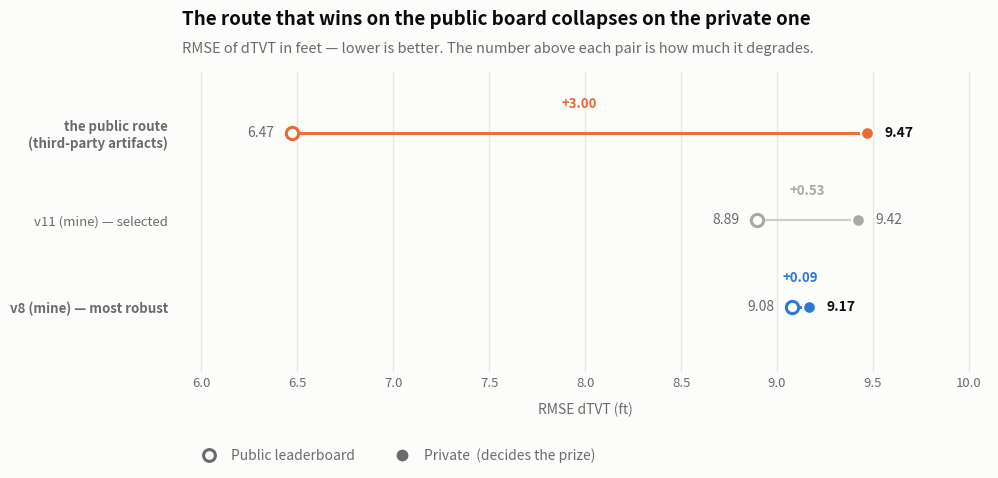
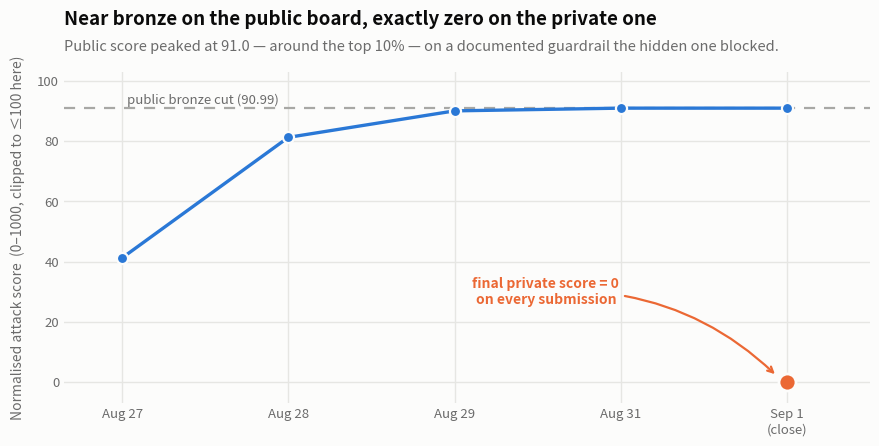
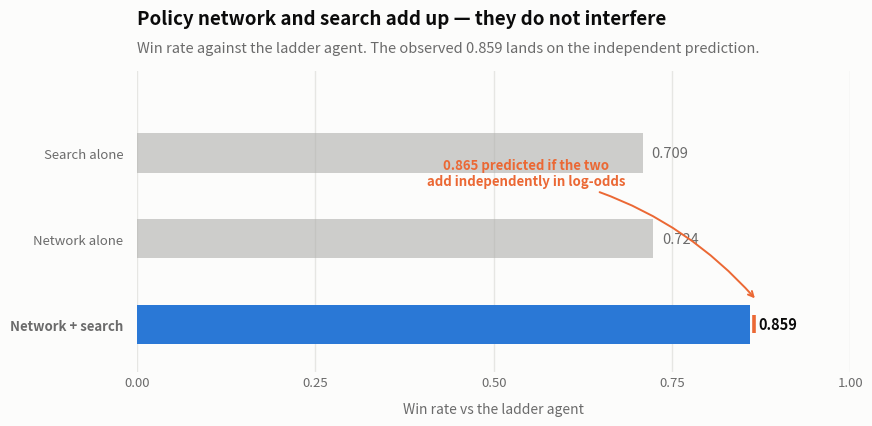

These charts were generated, in order, by the following Python code:
import matplotlib
matplotlib.use("Agg")
import matplotlib.pyplot as plt
from matplotlib.lines import Line2D

SURFACE, INK, MUTED, GRID = "#fcfcfb", "#0b0b0b", "#6b6b6b", "#e6e6e3"
BLUE, ORANGE, NEUTRAL = "#2a78d6", "#eb6834", "#a8a8a5"

def frame(ax, title, subtitle, xlabel):
    ax.set_facecolor(SURFACE)
    for s in ("top", "right", "left", "bottom"):
        ax.spines[s].set_visible(False)
    ax.xaxis.grid(True, color=GRID, lw=1, zorder=0); ax.set_axisbelow(True)
    ax.tick_params(colors=MUTED, labelsize=9.5, length=0)
    ax.set_xlabel(xlabel, fontsize=10, color=MUTED, labelpad=9)
    ax.set_title(title, fontsize=13.5, color=INK, fontweight="bold", loc="left", pad=34)
    ax.text(0, 1.055, subtitle, transform=ax.transAxes, fontsize=10.5, color=MUTED, va="bottom")

# ---------------------------------------------------------------- ROGII
ROWS = [("the public route\n(third-party artifacts)", 6.470, 9.471, "bad"),
        ("v11 (mine) — selected",                     8.893, 9.422, None),
        ("v8 (mine) — most robust",                   9.079, 9.167, "good")]
fig, ax = plt.subplots(figsize=(10.4, 3.9), dpi=200); fig.patch.set_facecolor(SURFACE)
ys = list(range(len(ROWS)))[::-1]
for y, (lab, pub, pri, hl) in zip(ys, ROWS):
    col = {"bad": ORANGE, "good": BLUE}.get(hl, NEUTRAL)
    ax.plot([pub, pri], [y, y], color=col, lw=2.2 if hl else 1.6, alpha=0.95 if hl else 0.55,
            solid_capstyle="round", zorder=2)
    ax.scatter([pub], [y], s=78, facecolor=SURFACE, edgecolor=col, lw=2.2, zorder=3)
    ax.scatter([pri], [y], s=86, facecolor=col, edgecolor=SURFACE, lw=1.6, zorder=3)
    ax.text(pub - 0.09, y, f"{pub:.2f}", ha="right", va="center", fontsize=10, color=MUTED)
    ax.text(pri + 0.09, y, f"{pri:.2f}", ha="left", va="center", fontsize=10,
            color=INK if hl else MUTED, fontweight="bold" if hl else "normal")
    ax.text((pub + pri) / 2, y + 0.26, f"+{pri - pub:.2f}", ha="center", va="bottom",
            fontsize=9.5, color=col, fontweight="bold")
ax.set_yticks(ys); ax.set_yticklabels([r[0] for r in ROWS], fontsize=10.5)
for t, r in zip(ax.get_yticklabels(), ROWS):
    t.set_color(INK if r[3] else MUTED); t.set_fontweight("bold" if r[3] else "normal")
ax.tick_params(axis="y", pad=10)
ax.set_xlim(5.9, 10.1); ax.set_ylim(-0.75, len(ROWS) - 0.3)
frame(ax, "The route that wins on the public board collapses on the private one",
      "RMSE of dTVT in feet — lower is better. The number above each pair is how much it degrades.",
      "RMSE dTVT (ft)")
ax.legend(handles=[
    Line2D([], [], marker="o", ls="", markerfacecolor=SURFACE, markeredgecolor=MUTED,
           markeredgewidth=2.2, markersize=8.5, label="Public leaderboard"),
    Line2D([], [], marker="o", ls="", markerfacecolor=MUTED, markeredgecolor=SURFACE,
           markersize=9.5, label="Private  (decides the prize)")],
    loc="upper left", bbox_to_anchor=(0, -0.21), frameon=False, fontsize=10,
    labelcolor=MUTED, handletextpad=0.6, ncol=2, columnspacing=2.4)
fig.savefig("rogii_en.png", facecolor=SURFACE, bbox_inches="tight", pad_inches=0.35)

# ---------------------------------------------------------------- RED TEAM
days = ["Aug 27", "Aug 28", "Aug 29", "Aug 31", "Sep 1\n(close)"]
pub  = [41.265, 81.3, 90.1, 91.005, 91.005]
fig, ax = plt.subplots(figsize=(10.4, 4.3), dpi=200); fig.patch.set_facecolor(SURFACE)
x = range(len(days))
ax.axhline(90.99, color=NEUTRAL, lw=1.6, ls=(0, (5, 4)), zorder=1)
ax.text(0.03, 92.4, "public bronze cut (90.99)", fontsize=9.5, color=MUTED)
ax.plot(x, pub, color=BLUE, lw=2.4, marker="o", markersize=8,
        markerfacecolor=BLUE, markeredgecolor=SURFACE, markeredgewidth=1.6, zorder=3)
ax.scatter([len(days) - 1], [0], s=150, facecolor=ORANGE, edgecolor=SURFACE, lw=2, zorder=4)
ax.annotate("final private score = 0\non every submission",
            xy=(len(days) - 1.06, 2), xytext=(2.55, 26), fontsize=10, color=ORANGE,
            ha="center", fontweight="bold",
            arrowprops=dict(arrowstyle="->", color=ORANGE, lw=1.6,
                            connectionstyle="arc3,rad=-0.22"))
ax.set_xticks(list(x)); ax.set_xticklabels(days, fontsize=10)
ax.set_ylim(-7, 103); ax.set_xlim(-0.35, len(days) - 0.5)
ax.yaxis.grid(True, color=GRID, lw=1, zorder=0); ax.xaxis.grid(False)
frame(ax, "Near bronze on the public board, exactly zero on the private one",
      "Public score peaked at 91.0 — around the top 10% — on a documented guardrail the hidden one blocked.",
      "")
ax.set_ylabel("Normalised attack score  (0–1000, clipped to ≤100 here)",
              fontsize=10, color=MUTED, labelpad=9)
fig.savefig("redteam_en.png", facecolor=SURFACE, bbox_inches="tight", pad_inches=0.35)

# ---------------------------------------------------------------- POKEMON
labels = ["Search alone", "Network alone", "Network + search"]
vals   = [0.709, 0.724, 0.859]
fig, ax = plt.subplots(figsize=(9.2, 3.9), dpi=200); fig.patch.set_facecolor(SURFACE)
ys = [2, 1, 0]
for y, lab, v in zip(ys, labels, vals):
    col = BLUE if y == 0 else NEUTRAL
    ax.barh(y, v, height=0.46, color=col, alpha=1 if y == 0 else 0.55, zorder=2)
    ax.text(v + 0.012, y, f"{v:.3f}", va="center", fontsize=10.5,
            color=INK if y == 0 else MUTED, fontweight="bold" if y == 0 else "normal")
ax.scatter([0.865], [0], s=150, marker="|", color=ORANGE, lw=2.6, zorder=4)
ax.annotate("0.865 predicted if the two\nadd independently in log-odds",
            xy=(0.869, 0.28), xytext=(0.545, 1.62), fontsize=9.5, color=ORANGE,
            ha="center", fontweight="bold",
            arrowprops=dict(arrowstyle="->", color=ORANGE, lw=1.4,
                            connectionstyle="arc3,rad=-0.18"))
ax.set_yticks(ys); ax.set_yticklabels(labels, fontsize=10.5)
for t, y in zip(ax.get_yticklabels(), ys):
    t.set_color(INK if y == 0 else MUTED); t.set_fontweight("bold" if y == 0 else "normal")
ax.tick_params(axis="y", pad=10)
ax.set_xlim(0, 1.0); ax.set_ylim(-0.55, 2.95)
ax.set_xticks([0, 0.25, 0.5, 0.75, 1.0])
frame(ax, "Policy network and search add up — they do not interfere",
      "Win rate against the ladder agent. The observed 0.859 lands on the independent prediction.",
      "Win rate vs the ladder agent")
fig.savefig("pokemon_en.png", facecolor=SURFACE, bbox_inches="tight", pad_inches=0.35)
print("3 charts ok")
